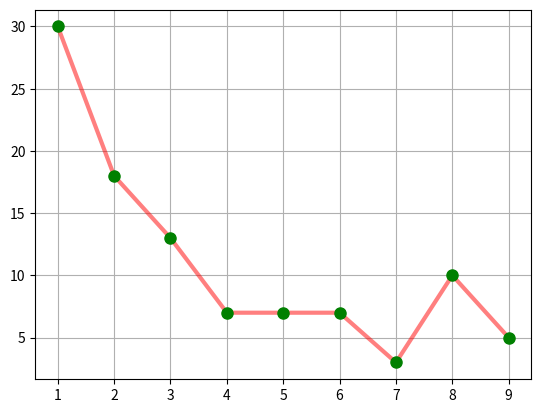

The matplotlib source for this figure:
# 9点分布

import numpy as np
import matplotlib.pyplot as plt


def func(x):
    while x > 10:
        x /= 10
    return int(x)


if __name__ == '__main__':

    N = 100
    m = 1
    f = [0]*9  # 初始化列表 9个数 0-8
    x = np.arange(1, 10)
    # print(x)
    for i in range(1, N+1):
        m *= i
        n = func(m)
        f[n-1] += 1   # 保存到列表顺序为0-8
    # print(f)
    plt.plot(x, f, 'r-', linewidth=3, alpha=0.5)
    plt.plot(x, f, 'go', markersize=8)
    plt.grid(True)
    plt.show()

